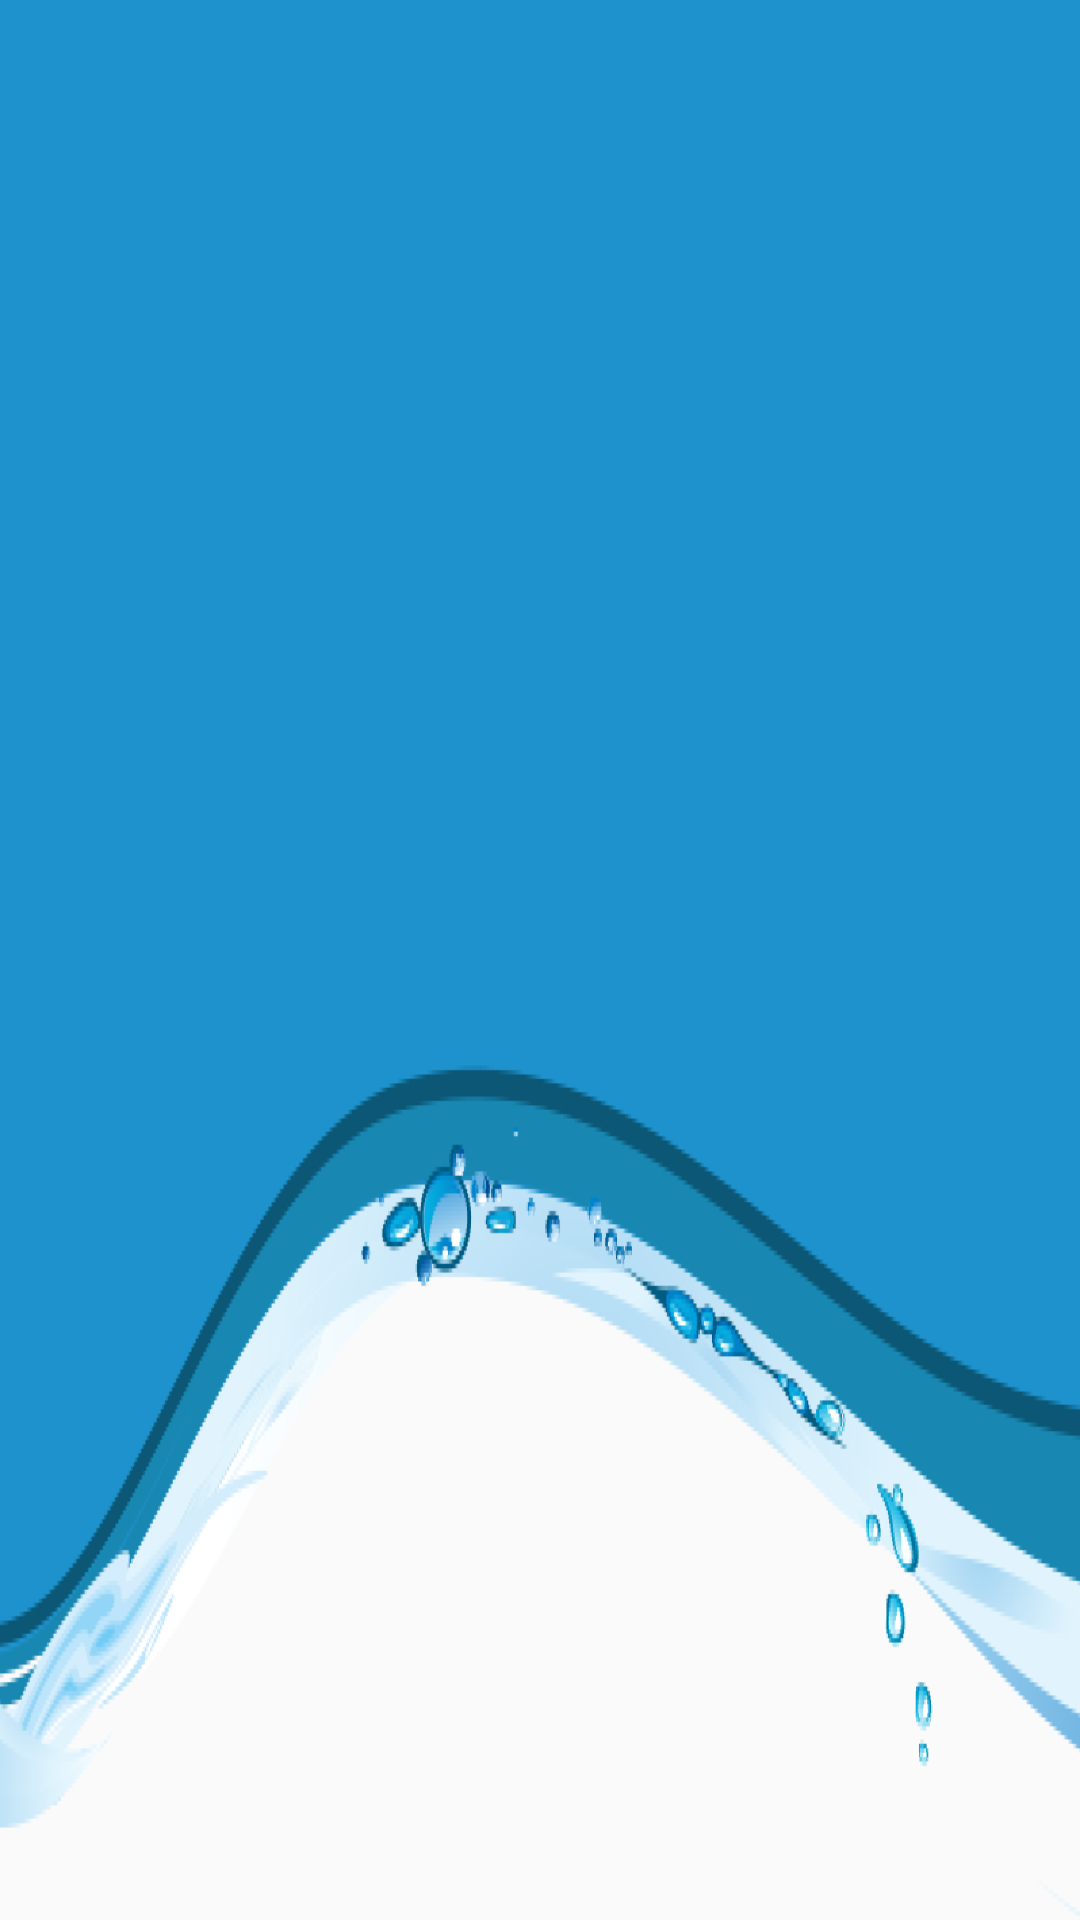

Android layout source for this screen:
<!-- AndroidManifest.xml: application theme AppTheme -->
<!-- res/layout/nav_header_main.xml -->
<?xml version="1.0" encoding="utf-8"?>
<androidx.constraintlayout.widget.ConstraintLayout xmlns:android="http://schemas.android.com/apk/res/android"
    xmlns:app="http://schemas.android.com/apk/res-auto"
    android:layout_width="match_parent"
    android:layout_height="@dimen/nav_header_height"
    android:background="@drawable/bg_top"
    android:orientation="vertical"
    android:paddingLeft="@dimen/activity_horizontal_margin"
    android:paddingTop="@dimen/activity_vertical_margin"
    android:paddingRight="@dimen/activity_horizontal_margin"
    android:paddingBottom="@dimen/activity_vertical_margin">

</androidx.constraintlayout.widget.ConstraintLayout>
<!-- resources referenced by this layout -->
<resources>
  <dimen name="activity_horizontal_margin">16dp</dimen>
  <dimen name="activity_vertical_margin">16dp</dimen>
  <dimen name="nav_header_height">176dp</dimen>
  <!-- drawable bg_top: png bitmap (drawable-hdpi, 96461 bytes) -->
  <style name="AppTheme" parent="Theme.AppCompat.Light.NoActionBar">
          
          <item name="colorPrimary">@color/colorPrimary</item>
          <item name="colorPrimaryDark">@color/colorPrimaryDark</item>
          <item name="colorAccent">@color/colorAccent</item>
      </style>
  <color name="colorPrimary">#1E92CD</color>
  <color name="colorPrimaryDark">#1E92CD</color>
  <color name="colorAccent">#1E92CD</color>
</resources>
